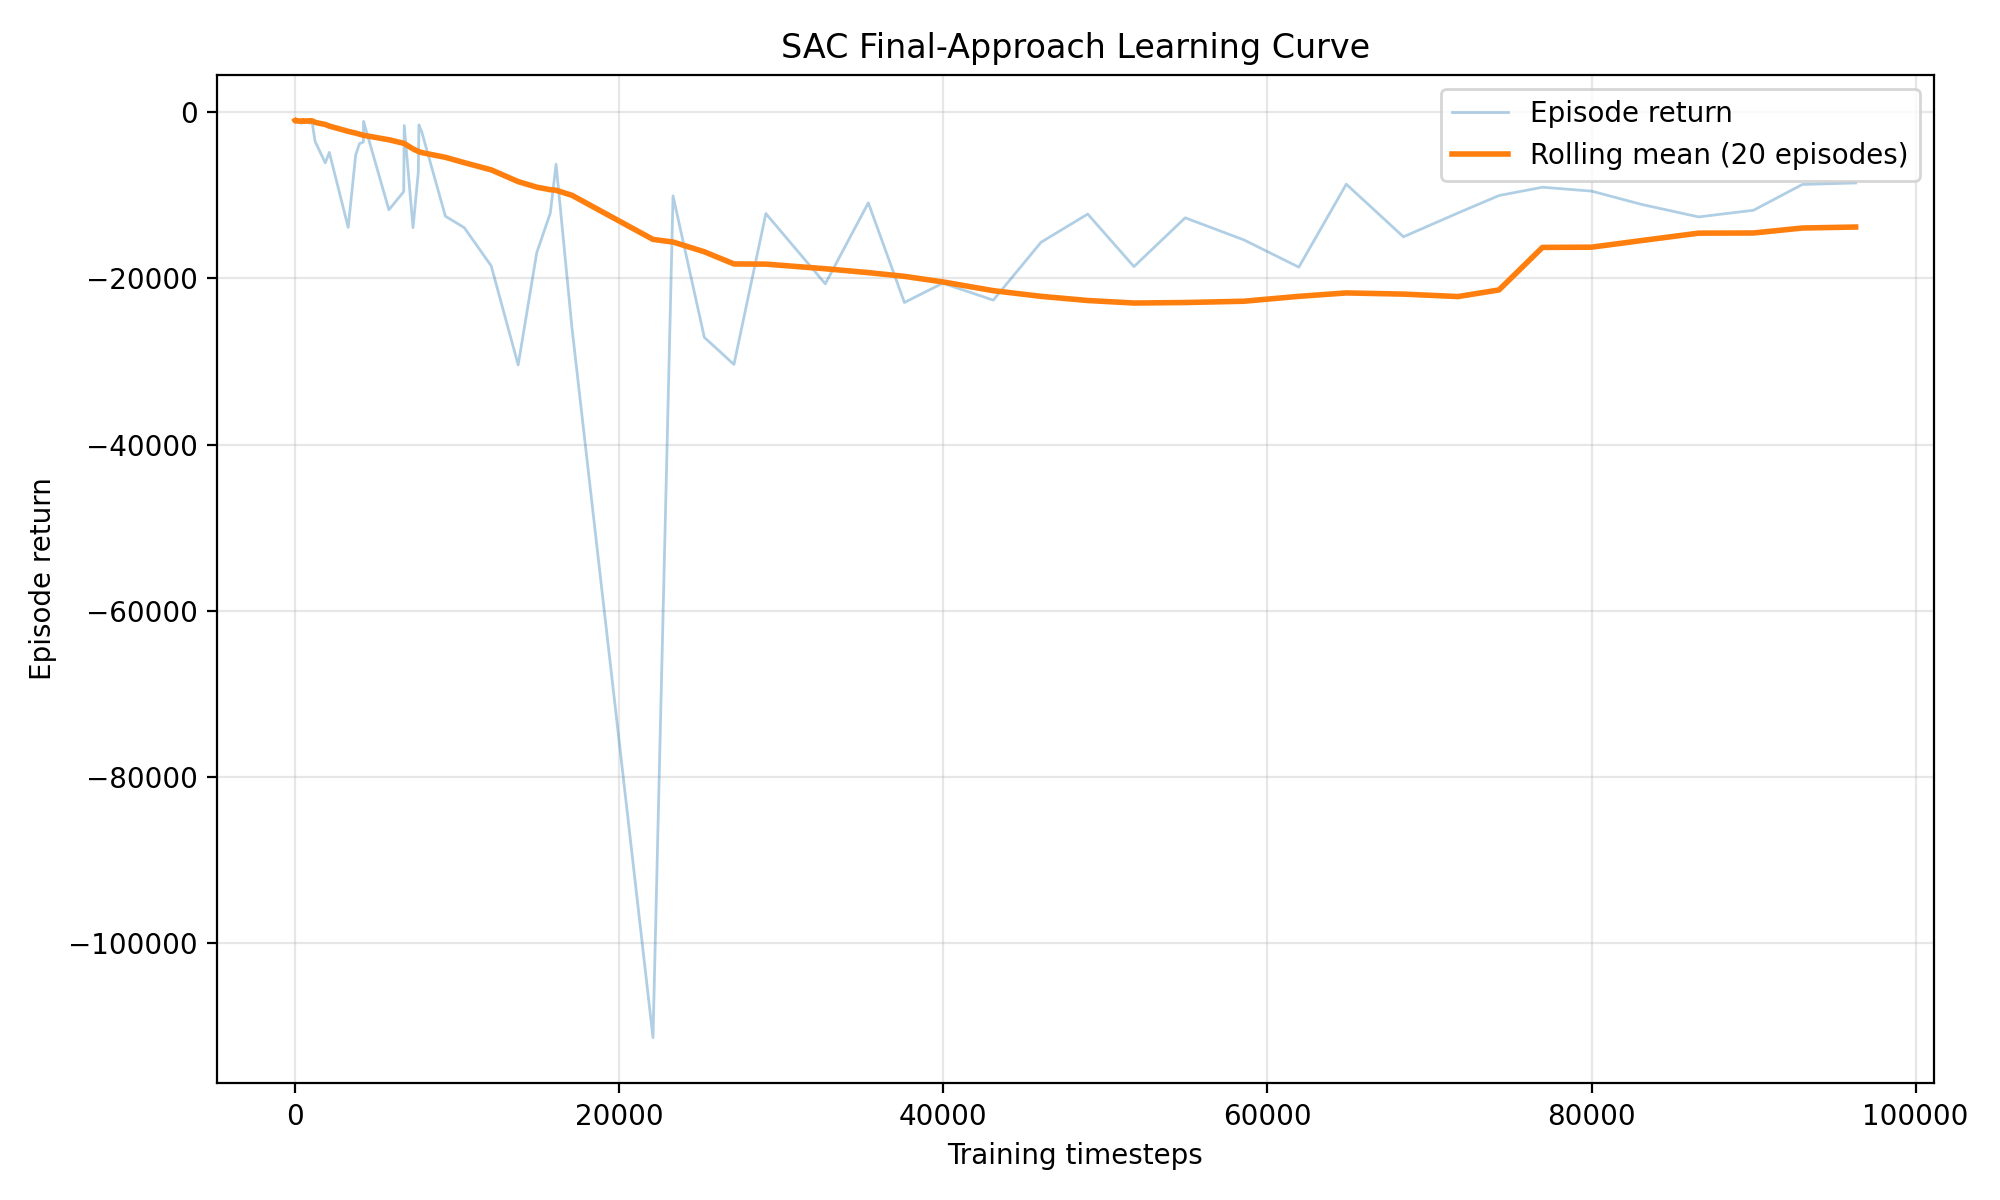

The table this chart was drawn from, first rows:
episode, timestep, episode_return, rolling_mean_return, termination_reason
1, 2, -1028, -1028, safety_violation
2, 6, -1053, -1040, safety_violation
3, 8, -1015, -1032, safety_violation
4, 12, -1038, -1033, safety_violation
5, 14, -1029, -1032, safety_violation
6, 16, -1030, -1032, safety_violation
7, 18, -1017, -1030, safety_violation
8, 27, -1084, -1037, safety_violation
9, 29, -1027, -1036, safety_violation
10, 31, -1019, -1034, safety_violation
11, 35, -1043, -1035, safety_violation
12, 37, -1021, -1034, safety_violation
13, 41, -1042, -1034, safety_violation
14, 48, -1066, -1037, safety_violation
15, 51, -1036, -1036, safety_violation
16, 53, -1017, -1035, safety_violation
17, 57, -1051, -1036, safety_violation
18, 59, -1032, -1036, safety_violation
19, 60, -1011, -1035, safety_violation
20, 63, -1024, -1034, safety_violation
21, 65, -1028, -1034, safety_violation
22, 66, -1011, -1032, safety_violation
23, 69, -1040, -1033, safety_violation
24, 73, -1044, -1034, safety_violation
25, 77, -1038, -1034, safety_violation
26, 80, -1036, -1034, safety_violation
27, 82, -1022, -1035, safety_violation
28, 83, -1010, -1031, safety_violation
29, 90, -1059, -1033, safety_violation
30, 91, -1008, -1032, safety_violation
31, 93, -1019, -1031, safety_violation
32, 99, -1060, -1033, safety_violation
33, 104, -1072, -1034, safety_violation
34, 115, -1109, -1036, safety_violation
35, 119, -1054, -1037, safety_violation
36, 125, -1079, -1040, safety_violation
37, 132, -1072, -1041, safety_violation
38, 138, -1055, -1042, safety_violation
39, 141, -1023, -1043, safety_violation
40, 151, -1135, -1049, safety_violation
41, 153, -1028, -1049, safety_violation
42, 159, -1053, -1051, safety_violation
43, 161, -1027, -1050, safety_violation
44, 164, -1037, -1050, safety_violation
45, 166, -1032, -1049, safety_violation
46, 169, -1035, -1049, safety_violation
47, 179, -1156, -1056, safety_violation
48, 182, -1036, -1057, safety_violation
49, 186, -1045, -1057, safety_violation
50, 201, -1144, -1063, safety_violation
51, 206, -1048, -1065, safety_violation
52, 228, -1221, -1073, safety_violation
53, 238, -1104, -1075, safety_violation
54, 250, -1098, -1074, safety_violation
55, 252, -1025, -1073, safety_violation
56, 259, -1063, -1072, safety_violation
57, 274, -1139, -1075, safety_violation
58, 284, -1095, -1077, safety_violation
59, 292, -1094, -1081, safety_violation
60, 297, -1046, -1076, safety_violation
... 179 more rows
